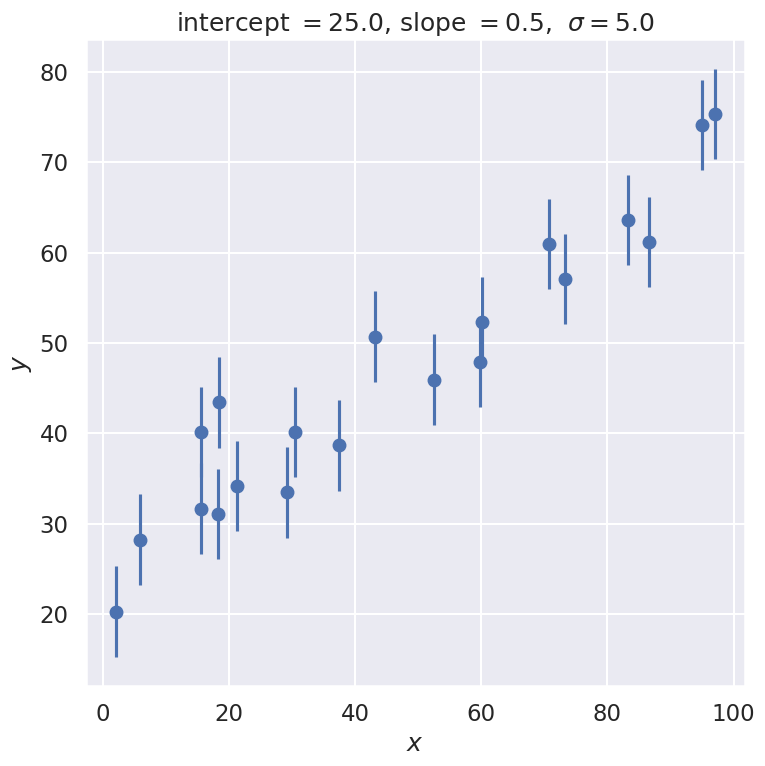
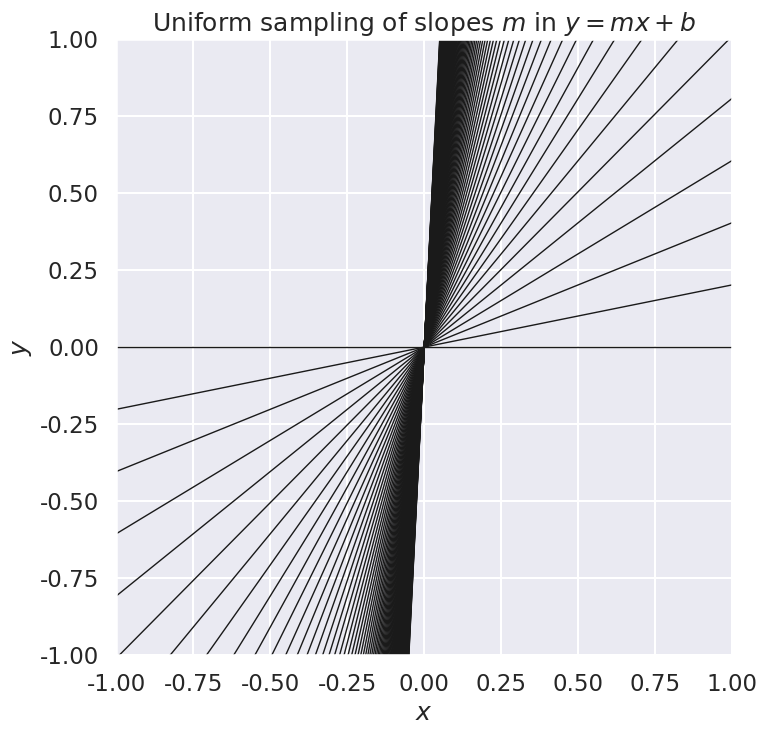
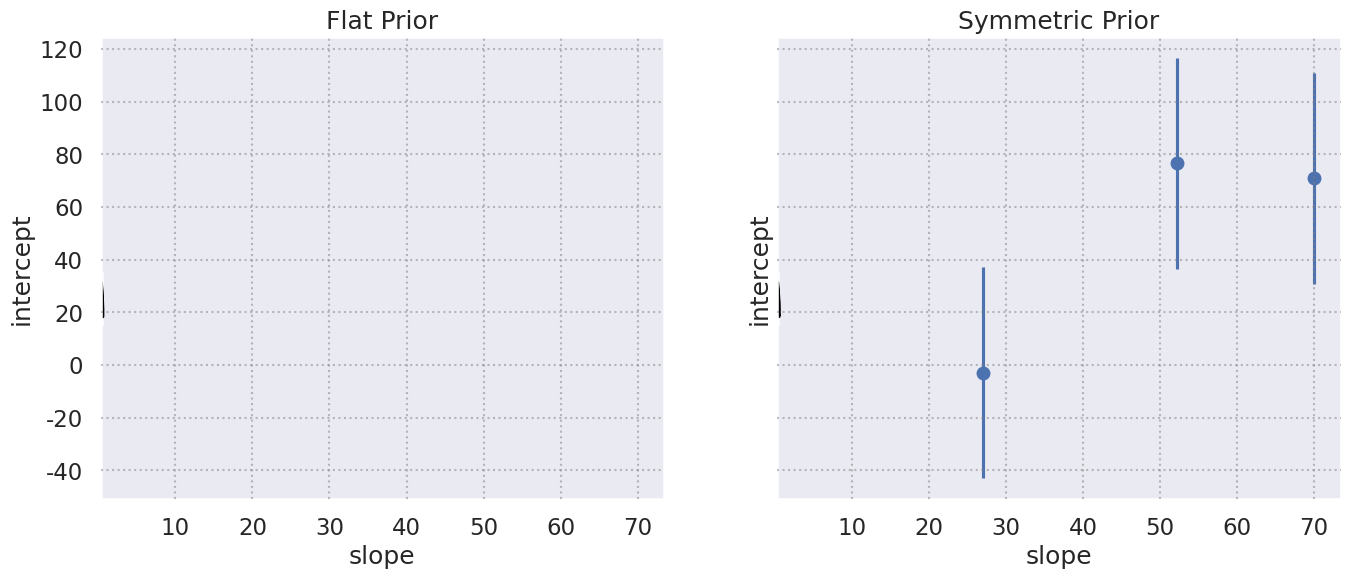
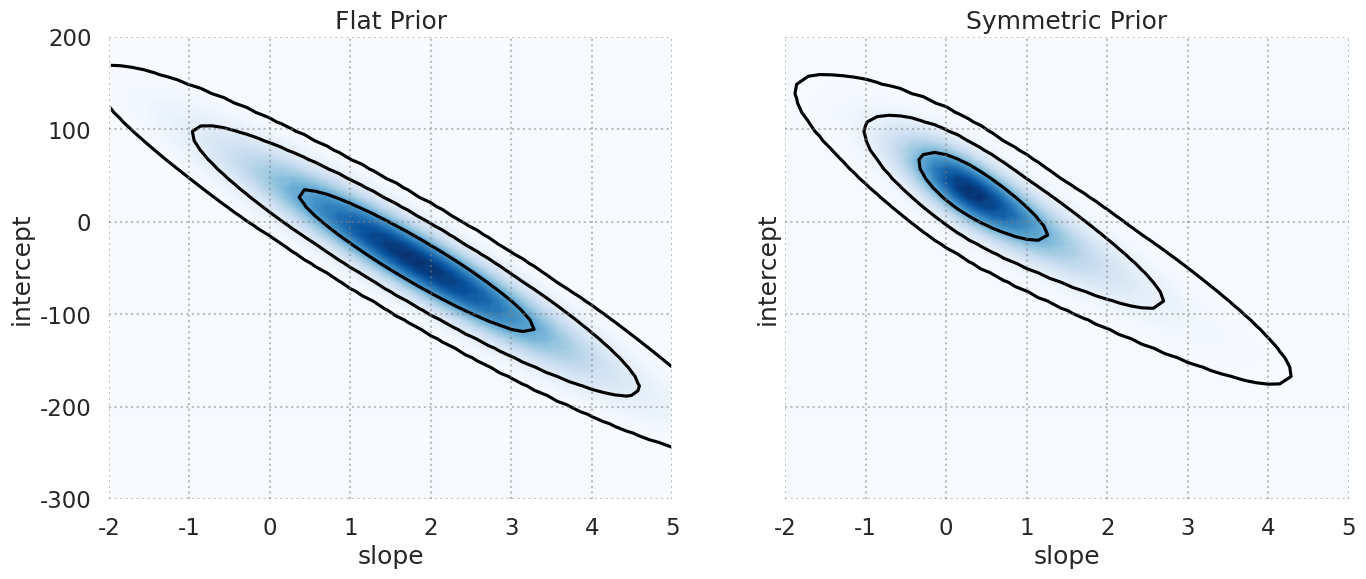

These charts were generated, in order, by the following Python code:
%matplotlib inline
import matplotlib.pyplot as plt
import numpy as np
import seaborn; seaborn.set('talk') # for plot formatting

def make_data(intercept, slope, N=20, dy=5, rseed=10):
    """Given a straight line defined by intercept and slope:
          y = slope * x + intercept
       generate N points randomly spaced points from x=0 to x=100
       with Gaussian (i.e., normal) error with mean zero and standard
       deviation dy.
       
       Return the x and y arrays and an array of standard deviations.
    """
    rand = np.random.RandomState(rseed) 
    x = 100 * rand.rand(N)  # choose the x values randomly in [0,100]
    y = intercept + slope * x  # This is the y value without noise
    y += dy * rand.randn(N)    # Add in Gaussian noise
    return x, y, dy * np.ones_like(x)  # return coordinates and error bars

intercept = 25.   # true intercept (called b elsewhere)
slope = 0.5       # true slope (called m elsewhere)
theta_true = [intercept, slope]  # put parameters in a true theta vector
x, y, dy = make_data(*theta_true, rseed=42)

fig, ax = plt.subplots(figsize=(8,8))
ax.errorbar(x, y, dy, fmt='o')
ax.set_xlabel(r'$x$')
ax.set_ylabel(r'$y$')
plot_title = rf'intercept $= {intercept:.1f}$, slope $= {slope:.1f}$, ' \
              + rf' $\sigma = {dy[0]:.1f}$'
ax.set_title(plot_title)
fig.tight_layout()

# Either write your code here or study the sample solution that follows.





def log_likelihood(theta, x, y, dy):
    """ 
    Return the log of the likelihood function, given a 2D array theta of
    parameters (b, m) and the x, y coordinates with standard deviation dy.
    """
    b, m = theta
    y_model = b + m * x
    return -0.5 * np.sum(np.log(2 * np.pi * dy**2) + (y - y_model)**2 / dy**2)

from scipy import optimize

def minfunc(theta, x, y, dy):
    """
    Function to be minimized: minus the logarithm of the likelihood.
    """
    return -log_likelihood(theta, x, y, dy)



result = optimize.minimize(minfunc, x0=[0, 0], args=(x, y, dy))

# try without np.printoptions to see what you get
with np.printoptions(precision=3, suppress=True):
    print(f'result: {result.x}')
    print(f'input:  {theta_true}')

# see what happens if we sample from a uniform prior on the slope m
x_pts = np.linspace(-1, 1, 11)
fig = plt.figure(figsize=(8,8))
ax = fig.add_subplot(1, 1, 1)
ax.axis([-1., 1., -1., 1.])
for slope in np.linspace(0, 20, 100):   # 20 evenly spaced slopes m
    ax.plot(x_pts, slope * x_pts, '-k', linewidth=1)
ax.set_xlabel(r'$x$')    
ax.set_ylabel(r'$y$')    
ax.set_title(r'Uniform sampling of slopes $m$ in $y= mx + b$')
ax.set_aspect(1)


def log_flat_prior(theta):
    """Flat prior on value of slope m"""
    if np.all(np.abs(theta) < 1000):
        return 0 # log(1)
    else:
        return -np.inf  # log(0)
    
def log_symmetric_prior(theta):
    """Prior p(m) proportional to (1 + m^2)^{-3/2}"""
    if np.abs(theta[0]) < 1000:
        return -1.5 * np.log(1 + theta[1]**2)
    else:
        return -np.inf  # log(0)

# Either write your code here or study the sample solution that follows.







def contour_levels(grid):
    """Compute 1, 2, 3-sigma contour levels for a gridded 2D posterior"""
    sorted_ = np.sort(grid.ravel())[::-1]
    pct = np.cumsum(sorted_) / np.sum(sorted_)
    cutoffs = np.searchsorted(pct, np.array([0.68, 0.95, 0.997])**2)
    return np.sort(sorted_[cutoffs])

def plot_results(x, y, dy,
                 slope_limits=(0.3, 0.7),
                 intercept_limits=(15, 35)):
    # 1. Evaluate the log probability on the grid (once for each prior)
    slope_range = np.linspace(*slope_limits)
    intercept_range = np.linspace(*intercept_limits)

    log_P1 = [[log_likelihood([b, m], x, y, dy) + log_flat_prior([b, m])
               for m in slope_range] for b in intercept_range]
    log_P2 = [[log_likelihood([b, m], x, y, dy) + log_symmetric_prior([b, m]) 
               for m in slope_range] for b in intercept_range]

    # For convenience, we normalize the pdf such that the maximum is 1
    P1 = np.exp(log_P1 - np.max(log_P1))
    P2 = np.exp(log_P2 - np.max(log_P2))

    # 2. Create two subplots and plot contours showing the results
    fig, ax = plt.subplots(1, 2, figsize=(16, 6),
                           sharex=True, sharey=True)
    
    ax[0].contourf(slope_range, intercept_range, P1, 100, cmap='Blues')
    ax[0].contour(slope_range, intercept_range, P1, contour_levels(P1), 
                  colors='black')
    ax[0].set_title('Flat Prior')

    ax[1].contourf(slope_range, intercept_range, P2, 100, cmap='Blues')
    ax[1].contour(slope_range, intercept_range, P2, contour_levels(P2), 
                  colors='black')
    ax[1].set_title('Symmetric Prior')

    # 3. Add grids and set axis labels
    for axi in ax:
        axi.grid('on', linestyle=':', color='gray', alpha=0.5)
        axi.set_axisbelow(False)
        axi.set_xlabel('slope')
        axi.set_ylabel('intercept')

plot_results(x, y, dy)

x2, y2, dy2 = make_data(*theta_true, N=3, dy=40, rseed=80)
plt.errorbar(x2, y2, dy2, fmt='o');

plot_results(x2, y2, dy2,
             slope_limits=(-2, 5),
             intercept_limits=(-300, 200))